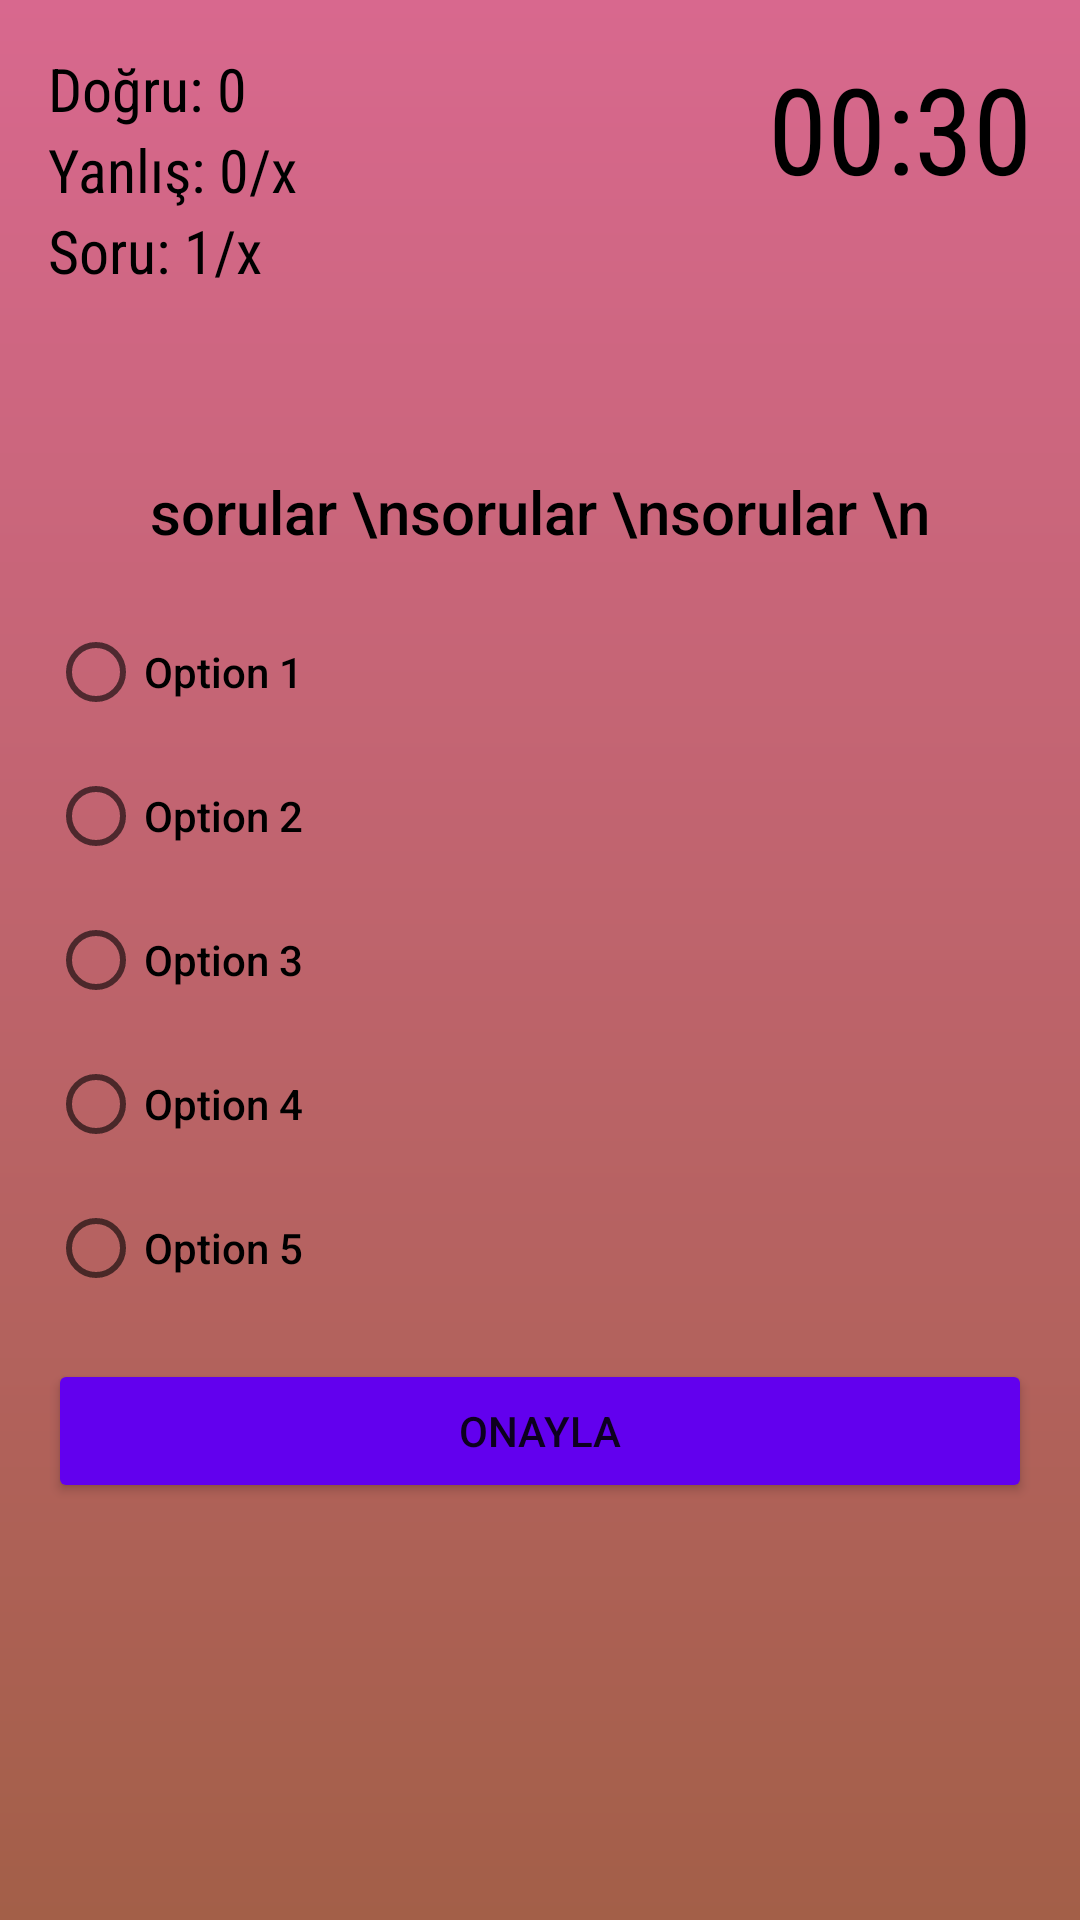

This screen was rendered from an Android layout file. Write that file and the resources it references.
<!-- AndroidManifest.xml: application theme Theme.BilgiSavaslari -->
<!-- res/layout/activity_quiz.xml -->
<?xml version="1.0" encoding="utf-8"?>
<RelativeLayout xmlns:android="http://schemas.android.com/apk/res/android"
    xmlns:app="http://schemas.android.com/apk/res-auto"
    xmlns:tools="http://schemas.android.com/tools"
    android:layout_width="match_parent"
    android:layout_height="match_parent"
    android:background="@drawable/appbackround"
    android:padding="16dp"
    tools:context=".QuizActivity">

    <TextView
        android:id="@+id/text_view_score"
        android:layout_width="wrap_content"
        android:layout_height="wrap_content"
        android:fontFamily="sans-serif-condensed"
        android:text="Doğru: 0"
        android:textColor="@android:color/black"
        android:textSize="20sp" />

    <TextView
        android:id="@+id/text_view_wrong"
        android:layout_width="wrap_content"
        android:layout_height="wrap_content"
        android:layout_below="@id/text_view_score"
        android:fontFamily="sans-serif-condensed"
        android:text="Yanlış: 0/x"
        android:textColor="@android:color/black"
        android:textSize="20sp" />

    <TextView
        android:id="@+id/text_view_question_count"
        android:layout_width="wrap_content"
        android:layout_height="wrap_content"
        android:layout_below="@id/text_view_wrong"
        android:fontFamily="sans-serif-condensed"
        android:text="Soru: 1/x"
        android:textColor="@android:color/black"
        android:textSize="20sp" />


    <TextView
        android:id="@+id/text_view_countdown"
        android:layout_width="wrap_content"
        android:layout_height="wrap_content"
        android:layout_alignParentEnd="true"
        android:fontFamily="sans-serif-condensed"
        android:text="00:30"
        android:textColor="@android:color/black"
        android:textSize="40sp" />

    <TextView
        android:id="@+id/text_view_question"
        android:layout_width="match_parent"
        android:layout_height="wrap_content"
        android:layout_above="@id/radio_group"
        android:layout_marginBottom="16dp"
        android:fontFamily="sans-serif-medium"
        android:text="sorular \nsorular \nsorular \n"
        android:textAlignment="center"
        android:textColor="@android:color/black"
        android:textSize="20sp" />

    <RadioGroup
        android:id="@+id/radio_group"
        android:layout_width="wrap_content"
        android:layout_height="wrap_content"
        android:layout_centerVertical="true">

        <RadioButton
            android:id="@+id/radio_button1"
            android:layout_width="wrap_content"
            android:layout_height="wrap_content"
            android:fontFamily="sans-serif-medium"
            android:text="Option 1" />

        <RadioButton
            android:id="@+id/radio_button2"
            android:layout_width="wrap_content"
            android:layout_height="wrap_content"
            android:fontFamily="sans-serif-medium"
            android:text="Option 2" />

        <RadioButton
            android:id="@+id/radio_button3"
            android:layout_width="wrap_content"
            android:layout_height="wrap_content"
            android:fontFamily="sans-serif-medium"
            android:text="Option 3" />

        <RadioButton
            android:id="@+id/radio_button4"
            android:layout_width="wrap_content"
            android:layout_height="wrap_content"
            android:fontFamily="sans-serif-medium"
            android:text="Option 4" />

        <RadioButton
            android:id="@+id/radio_button5"
            android:layout_width="wrap_content"
            android:layout_height="wrap_content"
            android:fontFamily="sans-serif-medium"
            android:text="Option 5" />
    </RadioGroup>


    <Button
        android:id="@+id/button_confirm_next"
        android:layout_width="match_parent"
        android:layout_height="wrap_content"
        android:layout_below="@id/radio_group"
        android:layout_marginTop="13dp"
        android:text="Onayla"
        app:backgroundTint="@color/purple_500" />

</RelativeLayout>
<!-- resources referenced by this layout -->
<resources>
  <color name="purple_500">#FF6200EE</color>
  <!-- drawable appbackround (drawable) -->
  <?xml version="1.0" encoding="utf-8"?>
  <shape xmlns:android="http://schemas.android.com/apk/res/android">
      <gradient
          android:startColor="#D8688E"
          android:endColor="#A35F48"
          android:angle="270"
  
          />
  </shape>
  <style name="Theme.BilgiSavaslari" parent="Theme.MaterialComponents.DayNight.NoActionBar">
          
          <item name="colorPrimaryDark">@color/colorPrimaryDark</item>
          <item name="colorPrimary">@color/purple_500</item>
          <item name="colorPrimaryVariant">@color/purple_700</item>
          <item name="colorOnPrimary">@color/white</item>
          
          <item name="colorSecondary">@color/teal_200</item>
          <item name="colorSecondaryVariant">@color/teal_700</item>
          <item name="colorOnSecondary">@color/black</item>
          
          <item name="android:statusBarColor" tools:targetApi="l">?attr/colorPrimaryVariant</item>
          
      </style>
  <color name="colorPrimaryDark">#FF1744</color>
  <color name="purple_700">#FF3700B3</color>
  <color name="white">#FFFFFFFF</color>
  <color name="teal_200">#FF03DAC5</color>
  <color name="teal_700">#FF018786</color>
  <color name="black">#FF000000</color>
</resources>
